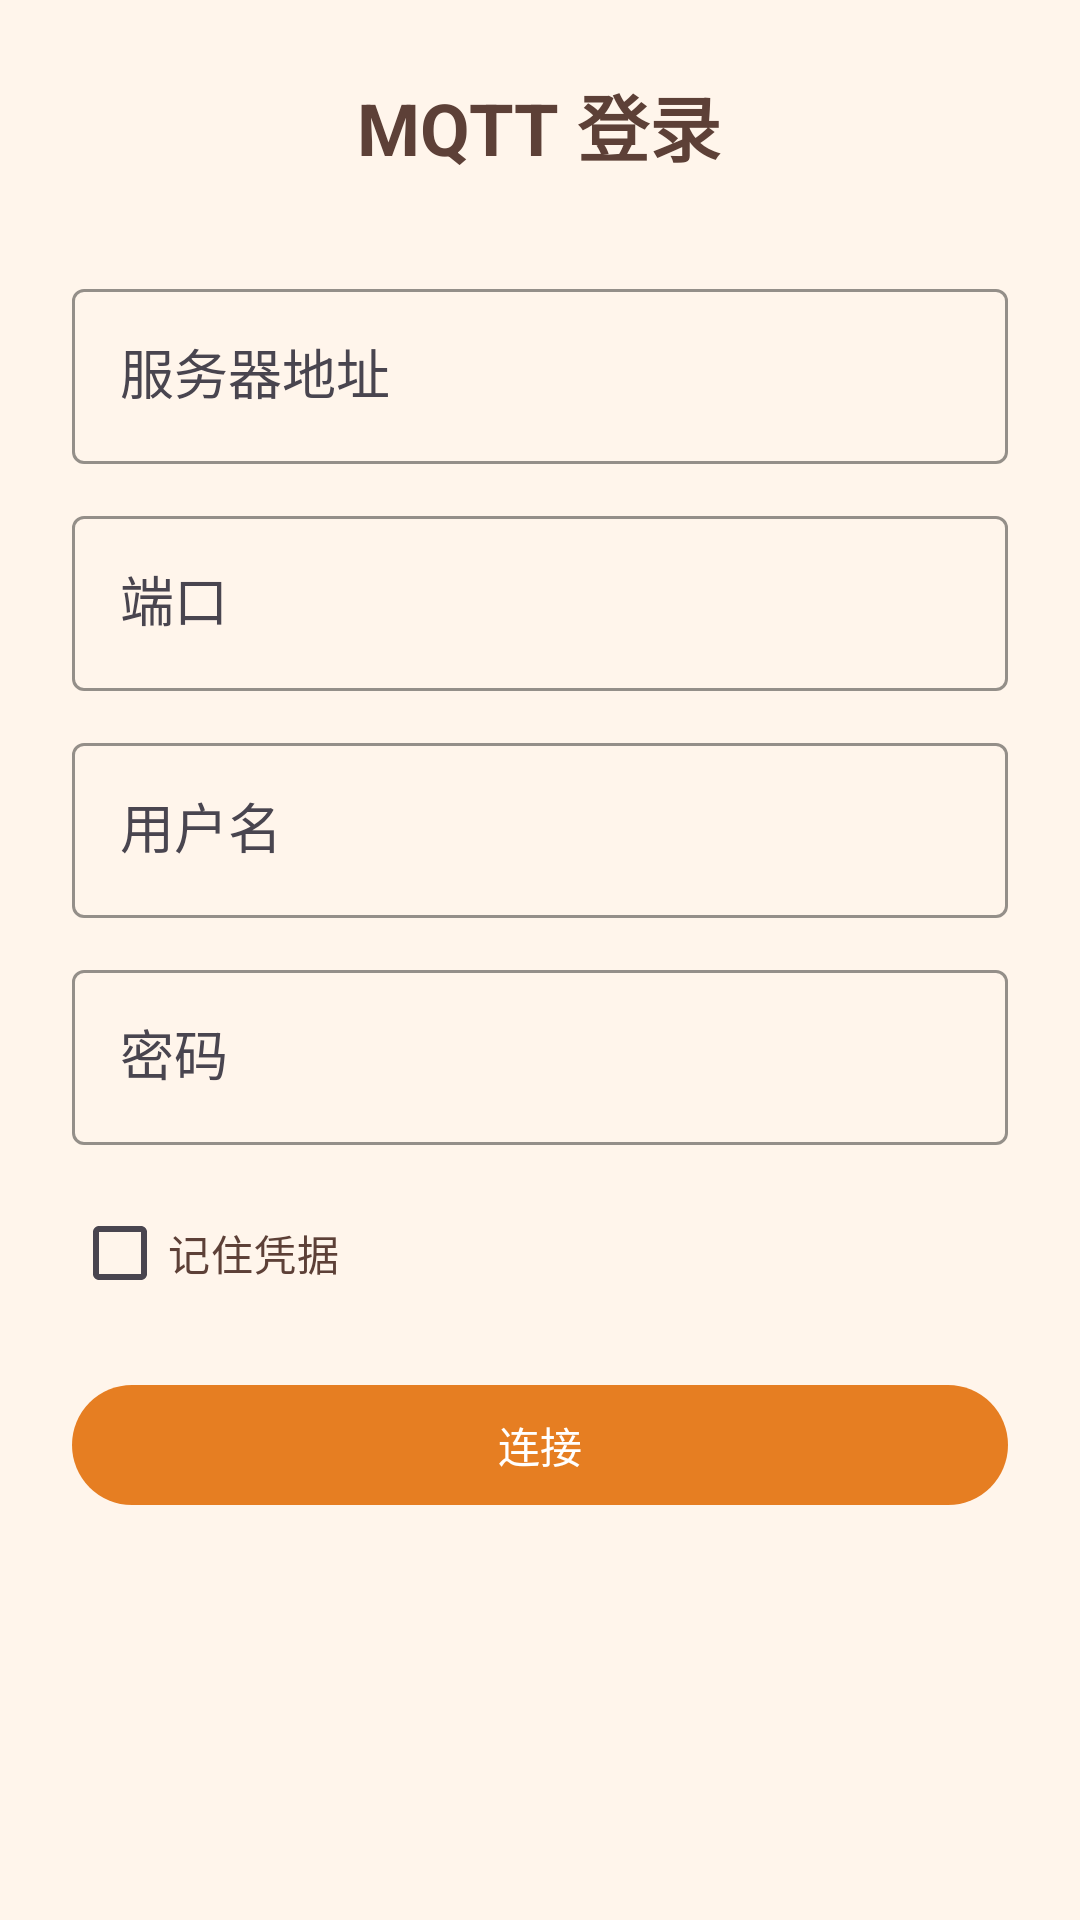

Here is an Android app screen rendered from its layout file. Give the layout XML and the strings, colors and styles it references.
<!-- AndroidManifest.xml: application theme Theme.RemoteDoorControl -->
<!-- res/layout/activity_login.xml -->
<?xml version="1.0" encoding="utf-8"?>
<ScrollView xmlns:android="http://schemas.android.com/apk/res/android"
    android:layout_width="match_parent"
    android:layout_height="match_parent"
    android:background="@color/bg_dark"
    android:fillViewport="true">

    <LinearLayout
        android:layout_width="match_parent"
        android:layout_height="wrap_content"
        android:gravity="center_horizontal"
        android:orientation="vertical"
        android:padding="24dp">

        <TextView
            android:id="@+id/loginTitle"
            android:layout_width="wrap_content"
            android:layout_height="wrap_content"
            android:layout_marginBottom="32dp"
            android:text="@string/login_title"
            android:textColor="@color/text_primary"
            android:textSize="24sp"
            android:textStyle="bold" />

        <LinearLayout
            android:id="@+id/loginForm"
            android:layout_width="match_parent"
            android:layout_height="wrap_content"
            android:orientation="vertical">

            <com.google.android.material.textfield.TextInputLayout
                style="@style/LoginTextInputLayout"
                android:layout_width="match_parent"
                android:layout_height="wrap_content"
                android:layout_marginBottom="12dp">

                <com.google.android.material.textfield.TextInputEditText
                    android:id="@+id/etHost"
                    style="@style/LoginEditText"
                    android:layout_width="match_parent"
                    android:layout_height="wrap_content"
                    android:hint="@string/host_hint"
                    android:inputType="text" />
            </com.google.android.material.textfield.TextInputLayout>

            <com.google.android.material.textfield.TextInputLayout
                style="@style/LoginTextInputLayout"
                android:layout_width="match_parent"
                android:layout_height="wrap_content"
                android:layout_marginBottom="12dp">

                <com.google.android.material.textfield.TextInputEditText
                    android:id="@+id/etPort"
                    style="@style/LoginEditText"
                    android:layout_width="match_parent"
                    android:layout_height="wrap_content"
                    android:hint="@string/port_hint"
                    android:inputType="number" />
            </com.google.android.material.textfield.TextInputLayout>

            <com.google.android.material.textfield.TextInputLayout
                style="@style/LoginTextInputLayout"
                android:layout_width="match_parent"
                android:layout_height="wrap_content"
                android:layout_marginBottom="12dp">

                <com.google.android.material.textfield.TextInputEditText
                    android:id="@+id/etUsername"
                    style="@style/LoginEditText"
                    android:layout_width="match_parent"
                    android:layout_height="wrap_content"
                    android:hint="@string/username_hint"
                    android:inputType="text" />
            </com.google.android.material.textfield.TextInputLayout>

            <com.google.android.material.textfield.TextInputLayout
                style="@style/LoginTextInputLayout"
                android:layout_width="match_parent"
                android:layout_height="wrap_content"
                android:layout_marginBottom="12dp">

                <com.google.android.material.textfield.TextInputEditText
                    android:id="@+id/etPassword"
                    style="@style/LoginEditText"
                    android:layout_width="match_parent"
                    android:layout_height="wrap_content"
                    android:hint="@string/password_hint"
                    android:inputType="textPassword" />
            </com.google.android.material.textfield.TextInputLayout>

            <CheckBox
                android:id="@+id/cbRemember"
                android:layout_width="match_parent"
                android:layout_height="wrap_content"
                android:text="@string/remember_credentials"
                android:textColor="@color/text_primary" />

            <TextView
                android:id="@+id/tvError"
                android:layout_width="match_parent"
                android:layout_height="wrap_content"
                android:layout_marginTop="8dp"
                android:textColor="#E74C3C"
                android:visibility="gone" />

            <com.google.android.material.button.MaterialButton
                android:id="@+id/btnLogin"
                android:layout_width="match_parent"
                android:layout_height="wrap_content"
                android:layout_marginTop="16dp"
                android:text="@string/login" />

            <ProgressBar
                android:id="@+id/progressBar"
                android:layout_width="wrap_content"
                android:layout_height="wrap_content"
                android:layout_gravity="center_horizontal"
                android:layout_marginTop="16dp"
                android:visibility="gone" />
        </LinearLayout>

        <LinearLayout
            android:id="@+id/autoLoginPanel"
            android:layout_width="match_parent"
            android:layout_height="wrap_content"
            android:gravity="center"
            android:orientation="vertical"
            android:paddingTop="48dp"
            android:visibility="gone">

            <ProgressBar
                android:id="@+id/autoLoginProgress"
                android:layout_width="wrap_content"
                android:layout_height="wrap_content" />

            <TextView
                android:id="@+id/tvAutoLoginStatus"
                android:layout_width="wrap_content"
                android:layout_height="wrap_content"
                android:layout_marginTop="16dp"
                android:text="@string/auto_login_in_progress"
                android:textColor="@color/text_primary"
                android:textSize="16sp" />
        </LinearLayout>
    </LinearLayout>
</ScrollView>
<!-- resources referenced by this layout -->
<resources>
  <color name="bg_dark">#FFF5EB</color>
  <color name="text_primary">#5D4037</color>
  <string name="auto_login_in_progress">正在自动连接...</string>
  <string name="host_hint">服务器地址</string>
  <string name="login">连接</string>
  <string name="login_title">MQTT 登录</string>
  <string name="password_hint">密码</string>
  <string name="port_hint">端口</string>
  <string name="remember_credentials">记住凭据</string>
  <string name="username_hint">用户名</string>
  <style name="LoginEditText" parent="Widget.AppCompat.EditText">
          <item name="android:textColor">@android:color/white</item>
          <item name="android:textColorHint">@color/login_hint</item>
      </style>
  <style name="LoginTextInputLayout" parent="Widget.Material3.TextInputLayout.OutlinedBox">
          <item name="hintTextColor">@color/login_hint</item>
      </style>
  <style name="Theme.RemoteDoorControl" parent="Theme.Material3.Light.NoActionBar">
          <item name="colorPrimary">@color/primary</item>
          <item name="colorPrimaryContainer">@color/bg_card</item>
          <item name="android:statusBarColor">@color/primary_dark</item>
          <item name="android:windowBackground">@color/bg_dark</item>
          <item name="android:textColorPrimary">@color/text_primary</item>
      </style>
  <color name="login_hint">#A1887F</color>
  <color name="primary">#E67E22</color>
  <color name="bg_card">#FFECD9</color>
  <color name="primary_dark">#CA6F1E</color>
</resources>
